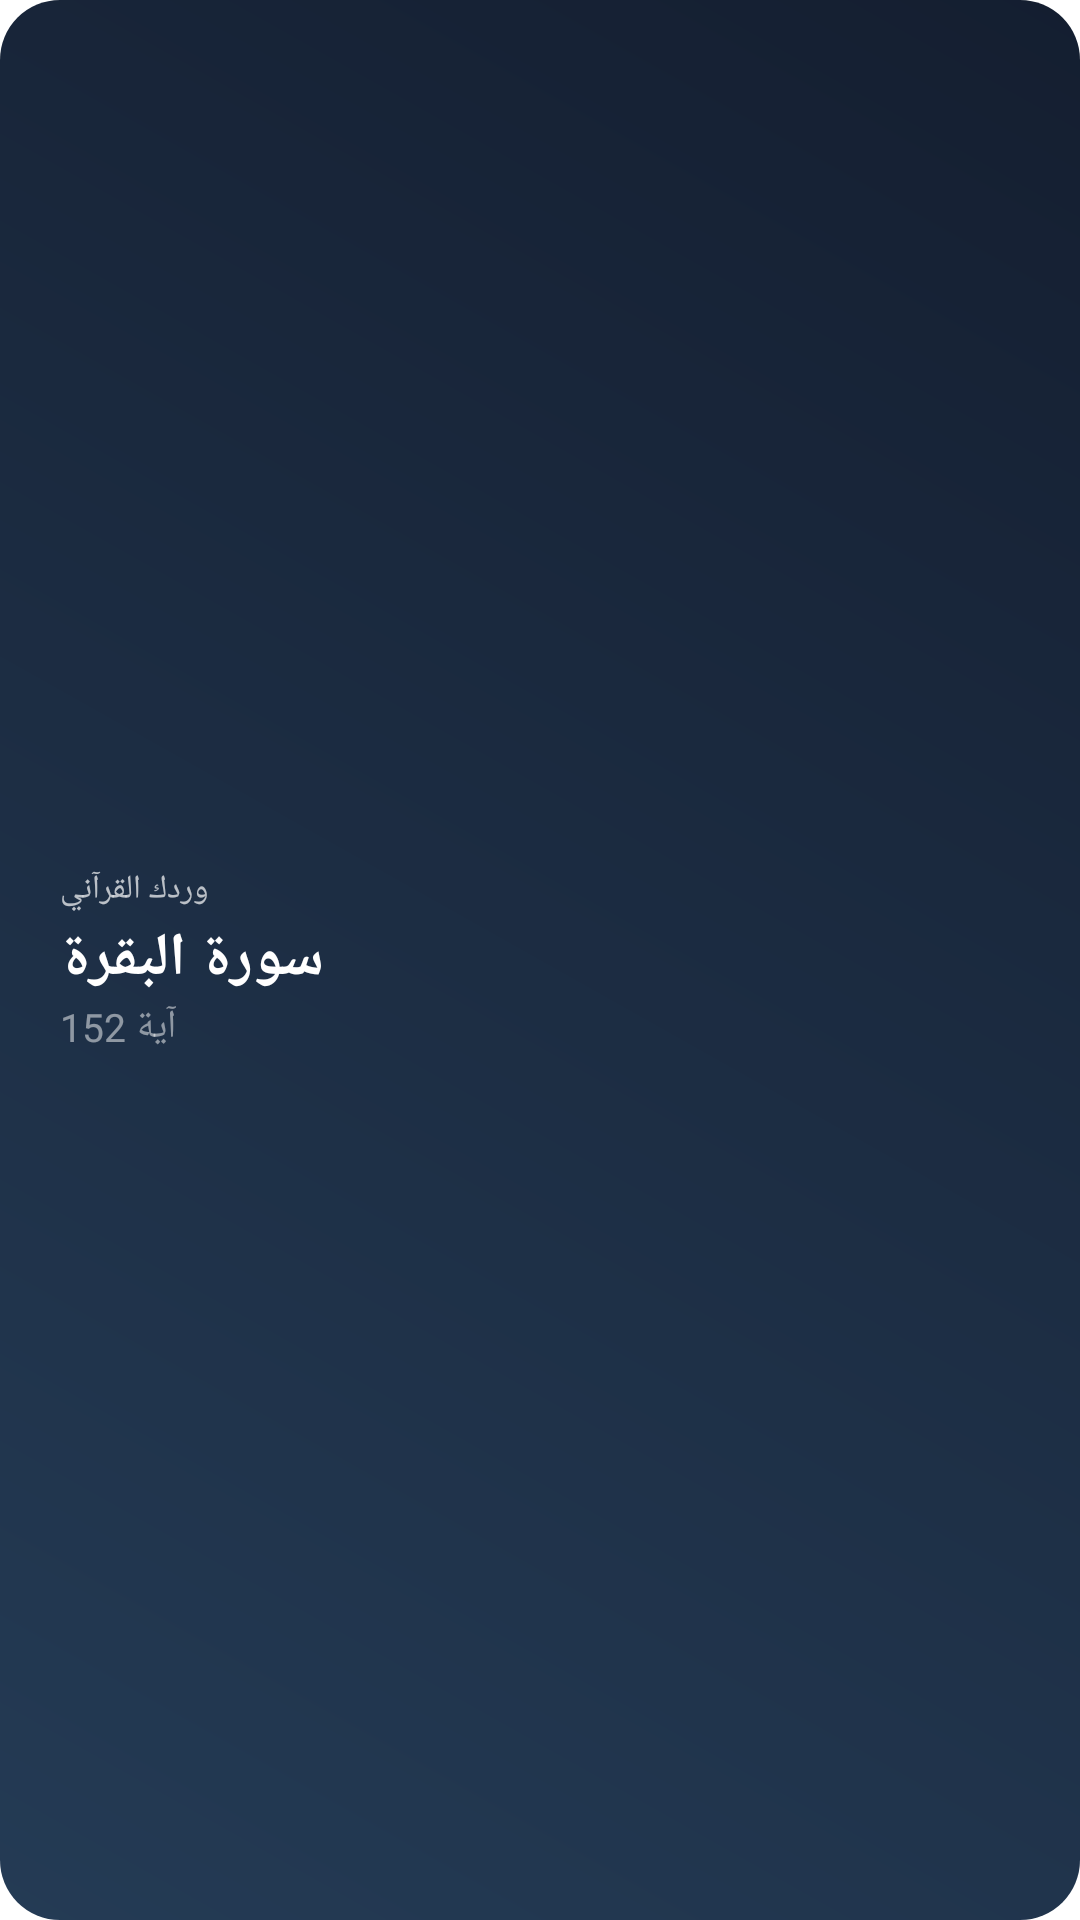

Layout XML and referenced resources for this Android screen:
<!-- AndroidManifest.xml: fallback theme Theme.MaterialComponents.DayNight.NoActionBar -->
<!-- res/layout/quran_widget.xml -->
<?xml version="1.0" encoding="utf-8"?>
<RelativeLayout xmlns:android="http://schemas.android.com/apk/res/android"
    android:layout_width="match_parent"
    android:layout_height="match_parent"
    android:background="@drawable/widget_background"
    android:padding="12dp">

    <LinearLayout
        android:layout_width="match_parent"
        android:layout_height="wrap_content"
        android:layout_centerVertical="true"
        android:layout_marginStart="8dp"
        android:orientation="vertical">

        <TextView
            android:layout_width="wrap_content"
            android:layout_height="wrap_content"
            android:text="وردك القرآني"
            android:textColor="#B3FFFFFF"
            android:textSize="11sp" />

        <TextView
            android:id="@+id/last_surah_text"
            android:layout_width="wrap_content"
            android:layout_height="wrap_content"
            android:layout_marginTop="2dp"
            android:text="سورة البقرة"
            android:textColor="#FFFFFF"
            android:textSize="20sp"
            android:textStyle="bold" />

        <TextView
            android:id="@+id/last_ayah_text"
            android:layout_width="wrap_content"
            android:layout_height="wrap_content"
            android:text="آية 152"
            android:textColor="#80FFFFFF"
            android:textSize="13sp" />
    </LinearLayout>
</RelativeLayout>
<!-- resources referenced by this layout -->
<resources>
  <!-- drawable widget_background (drawable) -->
  <?xml version="1.0" encoding="utf-8"?>
  <shape xmlns:android="http://schemas.android.com/apk/res/android">
      <gradient
          android:type="linear"
          android:angle="45"
          android:endColor="#141E30"
          android:startColor="#243B55" />
      <corners android:radius="20dp" />
  </shape>
</resources>
